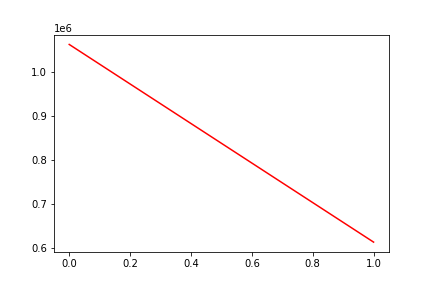

Data behind this chart, as committed beside it:
, date, assets
0, 0, 1062617
1, 20161003, 612489
